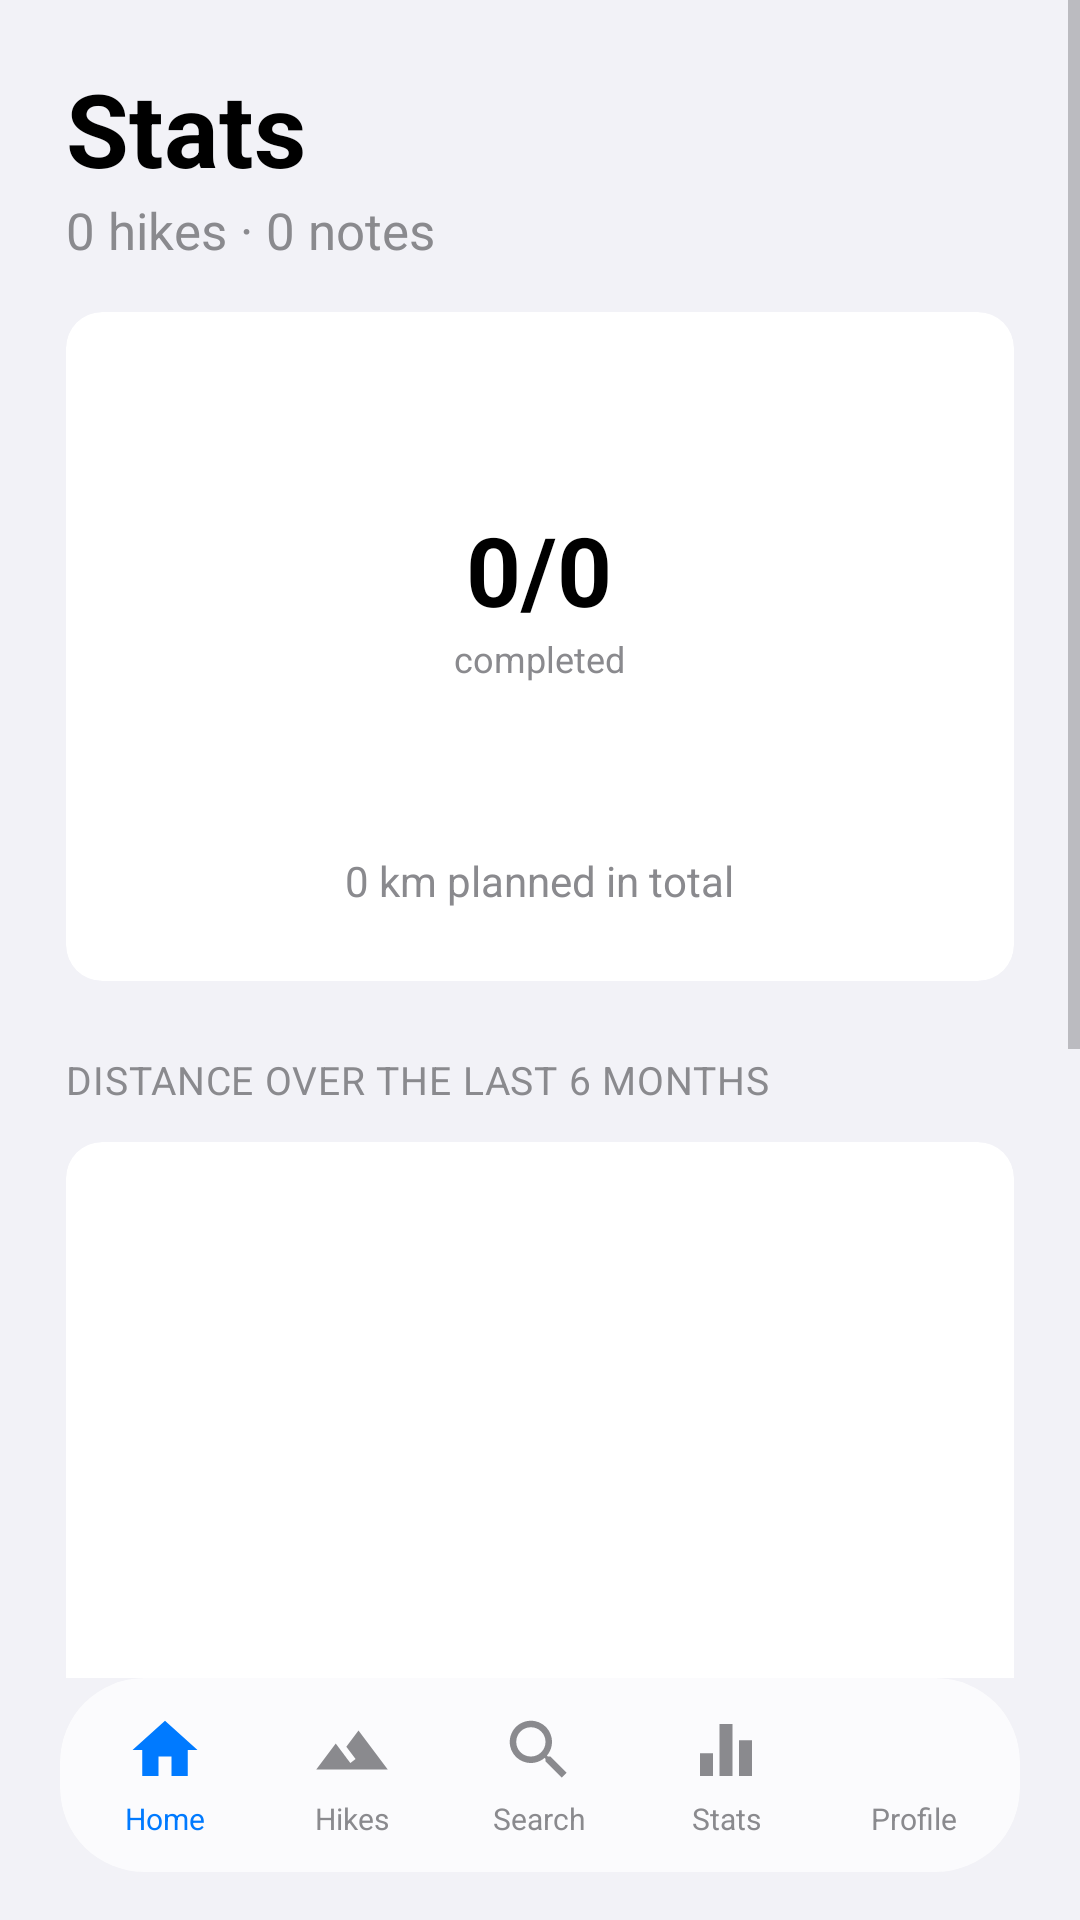

Produce the Android XML layout that renders to this screen, including the resource entries it uses.
<!-- AndroidManifest.xml: application theme Theme.MHikeCWLeGiaHuy -->
<!-- res/layout/activity_stats.xml -->
<?xml version="1.0" encoding="utf-8"?>
<LinearLayout xmlns:android="http://schemas.android.com/apk/res/android"
    xmlns:app="http://schemas.android.com/apk/res-auto"
    android:fitsSystemWindows="true"
    android:layout_width="match_parent"
    android:layout_height="match_parent"
    android:orientation="vertical"
    android:background="@color/mh_bg">

    <ScrollView
        android:layout_width="match_parent"
        android:layout_height="0dp"
        android:layout_weight="1"
        android:fillViewport="true">

        <LinearLayout
            android:layout_width="match_parent"
            android:layout_height="wrap_content"
            android:orientation="vertical"
            android:paddingHorizontal="22dp"
            android:paddingTop="20dp"
            android:paddingBottom="100dp">

            <TextView
                style="@style/Widget.MHike.Heading"
                android:layout_width="wrap_content"
                android:layout_height="wrap_content"
                android:text="@string/nav_stats"
                android:textSize="34sp" />
            <TextView
                android:id="@+id/txtStatSummary"
                android:layout_width="wrap_content"
                android:layout_height="wrap_content"
                android:text="0 hikes · 0 notes"
                android:textColor="@color/mh_text_muted"
                android:textSize="17sp" />

            
            <com.google.android.material.card.MaterialCardView
                style="@style/Widget.MHike.Card"
                android:layout_width="match_parent"
                android:layout_height="wrap_content"
                android:layout_marginTop="16dp">
                <LinearLayout
                    android:layout_width="match_parent"
                    android:layout_height="wrap_content"
                    android:orientation="vertical"
                    android:gravity="center"
                    android:padding="24dp">
                    <FrameLayout
                        android:layout_width="140dp"
                        android:layout_height="140dp">
                        <ProgressBar
                            android:id="@+id/progressCircle"
                            android:layout_width="140dp"
                            android:layout_height="140dp"
                            android:indeterminate="false"
                            android:progress="0"
                            android:max="100"
                            android:progressDrawable="@drawable/mh_circular_progress"
                            style="?android:attr/progressBarStyleHorizontal" />
                        <LinearLayout
                            android:layout_width="wrap_content"
                            android:layout_height="wrap_content"
                            android:layout_gravity="center"
                            android:orientation="vertical"
                            android:gravity="center">
                            <TextView
                                android:id="@+id/txtCompletionFraction"
                                android:layout_width="wrap_content"
                                android:layout_height="wrap_content"
                                android:text="0/0"
                                android:textSize="32sp"
                                android:textStyle="bold"
                                android:textColor="@color/mh_text" />
                            <TextView
                                android:layout_width="wrap_content"
                                android:layout_height="wrap_content"
                                android:text="@string/completed_word"
                                android:textColor="@color/mh_text_muted"
                                android:textSize="12sp" />
                        </LinearLayout>
                    </FrameLayout>
                    <TextView
                        android:id="@+id/txtTotalKmPlanned"
                        android:layout_width="wrap_content"
                        android:layout_height="wrap_content"
                        android:layout_marginTop="16dp"
                        android:text="0 km planned in total"
                        android:textColor="@color/mh_text_muted"
                        android:textSize="14sp" />
                </LinearLayout>
            </com.google.android.material.card.MaterialCardView>

            
            <TextView
                style="@style/Widget.MHike.SectionLabel"
                android:layout_width="wrap_content"
                android:layout_height="wrap_content"
                android:layout_marginTop="24dp"
                android:text="@string/dist_6_months" />

            <com.google.android.material.card.MaterialCardView
                style="@style/Widget.MHike.Card"
                android:layout_width="match_parent"
                android:layout_height="wrap_content"
                android:layout_marginTop="12dp">
                <LinearLayout
                    android:id="@+id/chartContainer"
                    android:layout_width="match_parent"
                    android:layout_height="200dp"
                    android:orientation="horizontal"
                    android:gravity="bottom"
                    android:padding="16dp" />
            </com.google.android.material.card.MaterialCardView>

            
            <TextView
                style="@style/Widget.MHike.SectionLabel"
                android:layout_width="wrap_content"
                android:layout_height="wrap_content"
                android:layout_marginTop="24dp"
                android:text="@string/by_difficulty_label" />

            <com.google.android.material.card.MaterialCardView
                style="@style/Widget.MHike.Card"
                android:layout_width="match_parent"
                android:layout_height="wrap_content"
                android:layout_marginTop="12dp">
                <LinearLayout
                    android:layout_width="match_parent"
                    android:layout_height="160dp"
                    android:orientation="horizontal"
                    android:gravity="bottom"
                    android:padding="16dp">
                    <LinearLayout
                        android:layout_width="0dp"
                        android:layout_height="match_parent"
                        android:layout_weight="1"
                        android:gravity="center_horizontal|bottom"
                        android:orientation="vertical">
                        <TextView android:id="@+id/txtCountEasy" android:layout_width="wrap_content" android:layout_height="wrap_content" android:text="0" android:textSize="11sp" />
                        <View android:id="@+id/barEasy" android:layout_width="60dp" android:layout_height="0dp" android:background="@color/mh_diff_easy" />
                        <TextView android:layout_width="wrap_content" android:layout_height="wrap_content" android:text="Easy" android:textSize="11sp" android:layout_marginTop="4dp" />
                    </LinearLayout>
                    <LinearLayout
                        android:layout_width="0dp"
                        android:layout_height="match_parent"
                        android:layout_weight="1"
                        android:gravity="center_horizontal|bottom"
                        android:orientation="vertical">
                        <TextView android:id="@+id/txtCountModerate" android:layout_width="wrap_content" android:layout_height="wrap_content" android:text="0" android:textSize="11sp" />
                        <View android:id="@+id/barModerate" android:layout_width="60dp" android:layout_height="0dp" android:background="@color/mh_diff_moderate" />
                        <TextView android:layout_width="wrap_content" android:layout_height="wrap_content" android:text="Moderate" android:textSize="11sp" android:layout_marginTop="4dp" />
                    </LinearLayout>
                    <LinearLayout
                        android:layout_width="0dp"
                        android:layout_height="match_parent"
                        android:layout_weight="1"
                        android:gravity="center_horizontal|bottom"
                        android:orientation="vertical">
                        <TextView android:id="@+id/txtCountHard" android:layout_width="wrap_content" android:layout_height="wrap_content" android:text="0" android:textSize="11sp" />
                        <View android:id="@+id/barHard" android:layout_width="60dp" android:layout_height="0dp" android:background="@color/mh_diff_hard" />
                        <TextView android:layout_width="wrap_content" android:layout_height="wrap_content" android:text="Hard" android:textSize="11sp" android:layout_marginTop="4dp" />
                    </LinearLayout>
                </LinearLayout>
            </com.google.android.material.card.MaterialCardView>

        </LinearLayout>
    </ScrollView>

    <include layout="@layout/include_bottom_nav" />
</LinearLayout>
<!-- res/layout/include_bottom_nav.xml (included above) -->
<?xml version="1.0" encoding="utf-8"?>
<com.google.android.material.card.MaterialCardView
    xmlns:android="http://schemas.android.com/apk/res/android"
    xmlns:app="http://schemas.android.com/apk/res-auto"
    android:layout_width="match_parent"
    android:layout_height="wrap_content"
    android:layout_gravity="bottom"
    app:cardCornerRadius="28dp"
    app:cardElevation="0dp"
    app:strokeWidth="0dp"
    android:layout_marginHorizontal="20dp"
    android:layout_marginBottom="16dp"
    android:backgroundTint="@color/mh_glass_bg">

    <LinearLayout
        android:layout_width="match_parent"
        android:layout_height="wrap_content"
        android:orientation="horizontal"
        android:paddingVertical="4dp"
        android:paddingHorizontal="4dp">

        <LinearLayout
            android:id="@+id/navHome"
            style="@style/MHNavTab">
            <ImageView
                android:id="@+id/navHomeIcon"
                style="@style/MHNavIcon"
                android:src="@drawable/ic_home"
                app:tint="@color/mh_accent"
                android:contentDescription="@string/nav_home" />
            <TextView
                android:id="@+id/navHomeLabel"
                style="@style/MHNavLabel"
                android:text="@string/nav_home"
                android:textColor="@color/mh_accent" />
        </LinearLayout>

        <LinearLayout
            android:id="@+id/navHikes"
            style="@style/MHNavTab">
            <ImageView
                android:id="@+id/navHikesIcon"
                style="@style/MHNavIcon"
                android:src="@drawable/ic_mountain"
                app:tint="@color/mh_text_muted"
                android:contentDescription="@string/nav_hikes" />
            <TextView
                android:id="@+id/navHikesLabel"
                style="@style/MHNavLabel"
                android:text="@string/nav_hikes" />
        </LinearLayout>

        <LinearLayout
            android:id="@+id/navSearch"
            style="@style/MHNavTab">
            <ImageView
                android:id="@+id/navSearchIcon"
                style="@style/MHNavIcon"
                android:src="@drawable/ic_search"
                app:tint="@color/mh_text_muted"
                android:contentDescription="@string/nav_search" />
            <TextView
                android:id="@+id/navSearchLabel"
                style="@style/MHNavLabel"
                android:text="@string/nav_search" />
        </LinearLayout>

        <LinearLayout
            android:id="@+id/navStats"
            style="@style/MHNavTab">
            <ImageView
                android:id="@+id/navStatsIcon"
                style="@style/MHNavIcon"
                android:src="@drawable/ic_stats"
                app:tint="@color/mh_text_muted"
                android:contentDescription="@string/nav_stats" />
            <TextView
                android:id="@+id/navStatsLabel"
                style="@style/MHNavLabel"
                android:text="@string/nav_stats" />
        </LinearLayout>

        <LinearLayout
            android:id="@+id/navProfile"
            style="@style/MHNavTab">
            <ImageView
                android:id="@+id/navProfileIcon"
                style="@style/MHNavIcon"
                android:src="@drawable/ic_profile"
                app:tint="@color/mh_text_muted"
                android:contentDescription="@string/nav_profile" />
            <TextView
                android:id="@+id/navProfileLabel"
                style="@style/MHNavLabel"
                android:text="@string/nav_profile" />
        </LinearLayout>
    </LinearLayout>
</com.google.android.material.card.MaterialCardView>
<!-- resources referenced by this layout -->
<resources>
  <color name="mh_accent">#007AFF</color>
  <color name="mh_bg">#F2F2F7</color>
  <color name="mh_diff_easy">#34C759</color>
  <color name="mh_diff_hard">#FF3B30</color>
  <color name="mh_diff_moderate">#FF9500</color>
  <color name="mh_glass_bg">#B8FFFFFF</color>
  <color name="mh_text">#000000</color>
  <color name="mh_text_muted">#8A8A8E</color>
  <!-- drawable ic_home (drawable) -->
  <vector xmlns:android="http://schemas.android.com/apk/res/android"
      android:width="24dp" android:height="24dp" android:viewportWidth="24" android:viewportHeight="24">
    <path android:fillColor="@color/mh_text" android:pathData="M10 20v-6h4v6h5v-8h3L12 3 2 12h3v8z"/>
  </vector>
  <!-- drawable ic_mountain (drawable) -->
  <vector xmlns:android="http://schemas.android.com/apk/res/android"
      android:width="24dp" android:height="24dp" android:viewportWidth="24" android:viewportHeight="24">
    <path android:fillColor="@color/mh_text" android:pathData="M14 6l-3.75 5 2.85 3.8-1.6 1.2C9.81 13.75 7 10 7 10l-6 8h22z"/>
  </vector>
  <!-- drawable ic_search (drawable) -->
  <vector xmlns:android="http://schemas.android.com/apk/res/android"
      android:width="24dp" android:height="24dp" android:viewportWidth="24" android:viewportHeight="24">
    <path android:fillColor="@color/mh_text" android:pathData="M15.5 14h-.79l-.28-.27a6.5 6.5 0 1 0-.7.7l.27.28v.79l5 4.99L20.49 19zm-6 0A4.5 4.5 0 1 1 14 9.5 4.49 4.49 0 0 1 9.5 14z"/>
  </vector>
  <!-- drawable ic_stats (drawable) -->
  <vector xmlns:android="http://schemas.android.com/apk/res/android"
      android:width="24dp"
      android:height="24dp"
      android:viewportWidth="24"
      android:viewportHeight="24">
      <path
          android:fillColor="#FF000000"
          android:pathData="M10,20h4V4h-4V20z M4,20h4v-7H4V20z M16,9v11h4V9H16z" />
  </vector>
  <string name="by_difficulty_label">BY DIFFICULTY</string>
  <string name="completed_word">completed</string>
  <string name="dist_6_months">DISTANCE OVER THE LAST 6 MONTHS</string>
  <string name="nav_hikes">Hikes</string>
  <string name="nav_home">Home</string>
  <string name="nav_profile">Profile</string>
  <string name="nav_search">Search</string>
  <string name="nav_stats">Stats</string>
  <style name="MHNavIcon" parent="">
          <item name="android:layout_width">26dp</item>
          <item name="android:layout_height">26dp</item>
          <item name="android:padding">0dp</item>
          <item name="android:scaleType">fitCenter</item>
      </style>
  <style name="MHNavLabel" parent="">
          <item name="android:layout_width">wrap_content</item>
          <item name="android:layout_height">wrap_content</item>
          <item name="android:layout_marginTop">3dp</item>
          <item name="android:textSize">10sp</item>
          <item name="android:textColor">@color/mh_text_muted</item>
          <item name="android:fontFamily">sans-serif-medium</item>
      </style>
  <style name="Widget.MHike.Card" parent="Widget.MH.GroupedCard" />
  <style name="Widget.MHike.Heading" parent="">
          <item name="android:textStyle">bold</item>
          <item name="android:textColor">@color/mh_text</item>
          <item name="android:fontFamily">sans-serif</item>
      </style>
  <style name="Widget.MHike.SectionLabel" parent="">
          <item name="android:textColor">@color/mh_text_muted</item>
          <item name="android:textSize">13sp</item>
          <item name="android:textAllCaps">true</item>
          <item name="android:letterSpacing">0.02</item>
          <item name="android:fontFamily">sans-serif</item>
      </style>
  <color name="mh_deep_pink">#FF375F</color>
  <style name="Widget.MH.GroupedCard" parent="Widget.MaterialComponents.CardView">
          <item name="cardBackgroundColor">@color/mh_surface</item>
          <item name="strokeWidth">0dp</item>
          <item name="cardElevation">0dp</item>
          <item name="cardCornerRadius">12dp</item>
      </style>
  <color name="mh_accent_strong">#007AFF</color>
  <color name="white">#FFFFFFFF</color>
  <color name="mh_surface">#FFFFFF</color>
</resources>
